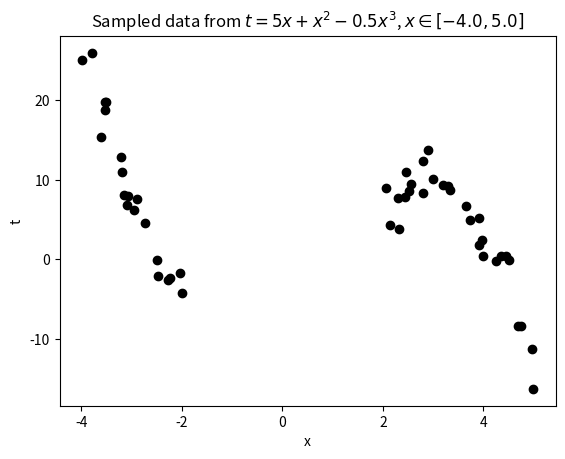
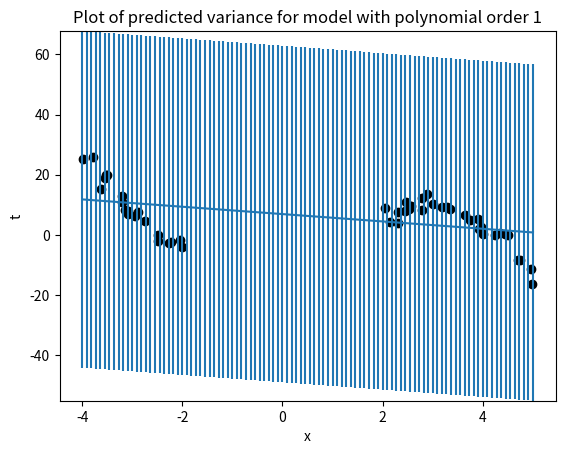
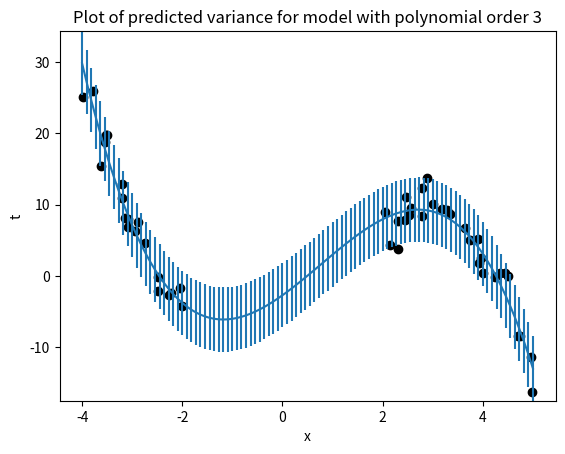
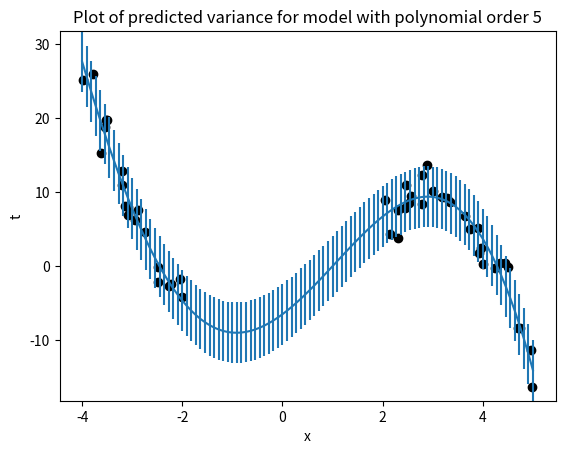
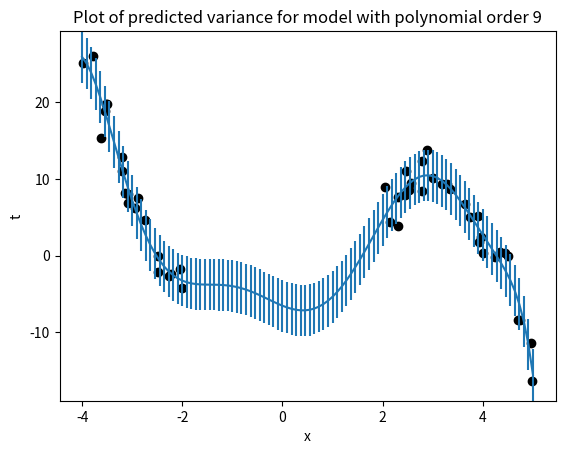

Reproduce these figures in Python, in order.
#!/usr/bin/env python3

# Extension of predictive_variance_example.py
# Port of predictive_variance_example.m
# From A First Course in Machine Learning, Chapter 2.
# [redacted]
# Predictive variance example
# [redacted]

import numpy as np
import matplotlib.pyplot as plt

# --------------------------------------------------------------------------
# Globals: edit these as needed
# --------------------------------------------------------------------------

# set to True in order to automatically save the generated plots
SAVE_FIGURES = False

# change this to where you'd like the figures saved
# (relative to your python current working directory)
FIGURE_PATH = '.'  # '../figs/'

# --------------------------------------------------------------------------
# You must complete the implementation of the following two functions
# --------------------------------------------------------------------------


def calculate_prediction_variance(x_new, X, w, t):
    """
    Calculates the variance for the prediction at x_new
    :param X: Design matrix: matrix of N observations
    :param w: vector of parameters
    :param t: vector of N target responses
    :param x_new: new observation
    :return: the predictive variance around x_new
    """
    N = X.shape[0]
    return 1 / N * (np.dot(t.T, t) - np.dot(np.dot(t.T, X), w))


def calculate_cov_w(X, w, t):
    """
    Calculates the covariance of w
    :param X: Design matrix: matrix of N observations
    :param w: vector of parameters
    :param t: vector of N target responses
    :return: the matrix covariance of w
    """
    return None


# --------------------------------------------------------------------------
# Part 5a -- Generate and Plot the data
# There is nothing you need to implement here
# --------------------------------------------------------------------------


def true_function(x):
    """$t = 5x+x^2-0.5x^3$"""
    return (5 * x) + x**2 - (0.5 * x**3)


def sample_from_function(N=100, noise_var=1000, xmin=-5., xmax=5.):
    """ Sample data from the true function.
        N: Number of samples
        Returns a noisy sample t_sample from the function
        and the true function t. """
    x = np.random.uniform(xmin, xmax, N)
    t = true_function(x)
    # add standard normal noise using np.random.randn
    # (standard normal is a Gaussian N(0, 1.0)  (i.e., mean 0, variance 1),
    #  so multiplying by np.sqrt(noise_var) make it N(0,standard_deviation))
    t = t + np.random.randn(x.shape[0]) * np.sqrt(noise_var)
    return x, t


xmin = -4.
xmax = 5.
noise_var = 6

# sample 100 points from function
x, t = sample_from_function(100, noise_var, xmin, xmax)

# Chop out some x data:
xmin_remove = -2
xmax_remove = 2

# the following line expresses a boolean function over the values in x;
# this produces a list of the indices of list x for which the test
# was not met; these indices are then deleted from x and t.

pos = ((x >= xmin_remove) & (x <= xmax_remove)).nonzero()
x = np.delete(x, pos, 0)
t = np.delete(t, pos, 0)

# Plot just the sampled data
plt.figure(0)
plt.scatter(np.asarray(x), np.asarray(t), color='k', edgecolor='k')
plt.xlabel('x')
plt.ylabel('t')
plt.title('Sampled data from {0}, $x \in [{1},{2}]$'.format(
    true_function.__doc__, xmin, xmax))
plt.pause(.1)  # required on some systems so that rendering can happen

if SAVE_FIGURES:
    plt.savefig(FIGURE_PATH + 'data.pdf', fmt='pdf')

# Fit models of various orders
orders = [1, 3, 5, 9]

# Make a set of 100 evenly-spaced x values between xmin and xmax
testx = np.linspace(xmin, xmax, 100)

# --------------------------------------------------------------------------
# Part 5b -- Error bar plots
# There is nothing you need to implement here;
# However, you need to complete the implementation of function
# calculate_prediction_variance, above
# --------------------------------------------------------------------------

# Generate plots of predicted variance (error bars) for various model orders
for i in orders:
    # create input representation for given model polynomial order
    X = np.zeros(shape=(x.shape[0], i + 1))
    testX = np.zeros(shape=(testx.shape[0], i + 1))
    for k in range(i + 1):
        X[:, k] = np.power(x, k)
        testX[:, k] = np.power(testx, k)

    # fit model parameters
    w = np.dot(np.linalg.inv(np.dot(X.T, X)), np.dot(X.T, t))

    # calculate predictions
    prediction_t = np.dot(testX, w)

    # get variance, each x_new at a time
    prediction_t_variance = np.zeros(testX.shape[0])
    for j in range(testX.shape[0]):
        x_new = testX[j, :]  # get the x_new observation from row i of testX
        var = calculate_prediction_variance(x_new, X, w,
                                            t)  # calculate prediction variance
        prediction_t_variance[j] = var

    # Plot the data and predictions
    plt.figure()
    plt.scatter(x, t, color='k', edgecolor='k')
    plt.xlabel('x')
    plt.ylabel('t')

    # TODO: fix!
    plt.errorbar(testx, prediction_t, prediction_t_variance) 

    # find ylim plot bounds automagically...
    min_model = min(prediction_t - prediction_t_variance)
    max_model = max(prediction_t + prediction_t_variance)
    min_testvar = min(min(t), min_model)
    max_testvar = max(max(t), max_model)
    plt.ylim(min_testvar, max_testvar)

    ti = 'Plot of predicted variance for model with polynomial order {:g}'.format(
        i)
    plt.title(ti)
    plt.pause(.1)  # required on some systems so that rendering can happen

    if SAVE_FIGURES:
        filename = 'error-{0}.pdf'.format(i)
        plt.savefig(FIGURE_PATH + filename, fmt='pdf')

# --------------------------------------------------------------------------
# Part 5c -- Plot functions by sampling from cov(\hat{w})
# There is nothing you need to implement here.
# However, you need to complete the implementation of function
# calculate_cov_w, above
# --------------------------------------------------------------------------

## Generate plots of functions whose parameters are sampled based on cov(\hat{w})
#num_function_samples = 20
#for i in orders:
#    # create input representation for given model polynomial order
#    X = np.zeros(shape=(x.shape[0], i+1))
#    testX = np.zeros(shape=(testx.shape[0], i+1))
#    for k in range(i + 1):
#        X[:, k] = np.power(x, k)
#        testX[:, k] = np.power(testx, k)
#
#    # fit model parameters
#    w = np.dot(np.linalg.inv(np.dot(X.T, X)), np.dot(X.T, t))
#
#    # Sample functions with parameters w sampled from a Gaussian with
#    # $\mu = \hat{\mathbf{w}}$
#    # $\Sigma = cov(w)$
#
#    # determine cov(w)
#    covw = calculate_cov_w(X, w, t)  # calculate the covariance of w
#
#    # The following samples num_function_samples of w from
#    # multivariate Gaussian (normal) with covaraince covw
#    wsamp = np.random.multivariate_normal(w, covw, num_function_samples)
#
#    # Calculate means for each function
#    prediction_t = np.dot(testX, wsamp.T)
#
#    # Plot the data and functions
#    plt.figure()
#    plt.scatter(x, t, color='k', edgecolor='k')
#    plt.xlabel('x')
#    plt.ylabel('t')
#    plt.plot(testx, prediction_t, color='b')
#
#    # find reasonable ylim bounds
#    plt.xlim(xmin_remove-2, xmax_remove+2)  # (-2,4) # (-3, 3)
#    min_model = min(prediction_t.flatten())
#    max_model = max(prediction_t.flatten())
#    min_testvar = min(min(t), min_model)
#    max_testvar = max(max(t), max_model)
#    plt.ylim(min_testvar, max_testvar)  # (-400,400)
#
#    ti = 'Plot of {0} functions where parameters '\
#         .format(num_function_samples, i) + \
#         r'$\widehat{\bf w}$ were sampled from' + '\n' + r'cov($\bf w$)' + \
#         ' of model with polynomial order {1}' \
#         .format(num_function_samples, i)
#    plt.title(ti)
#    plt.pause(.1)  # required on some systems so that rendering can happen
#
#    if SAVE_FIGURES:
#        filename = 'sampled-fns-{0}.pdf'.format(i)
#        plt.savefig(FIGURE_PATH + filename, fmt='pdf')

plt.show()
